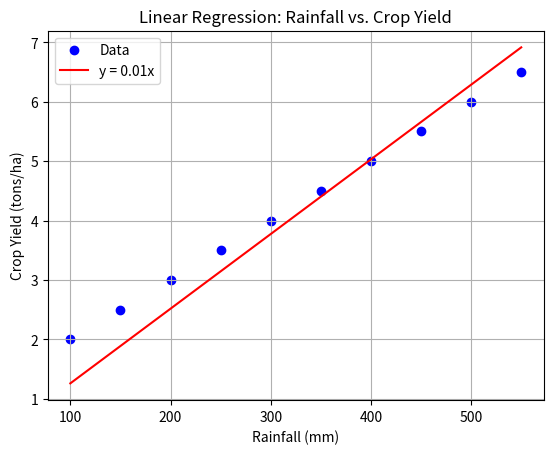

Recreate this plot in Python.
import numpy as np
import matplotlib.pyplot as plt

# Rainfall vs. Crop Yield
x = np.array([100, 150, 200, 250, 300, 350, 400, 450, 500, 550])  # Rainfall (mm)
y = np.array([2.0, 2.5, 3.0, 3.5, 4.0, 4.5, 5.0, 5.5, 6.0, 6.5])  # Crop Yield (tons/ha)

# X as single feature
X = x.reshape(-1, 1)
y = y.reshape(-1, 1)

# w = (X^T X)^{-1} X^T y
XT = X.T
XTX = XT @ X
XTX_inv = np.linalg.inv(XTX)
XTy = XT @ y
w = XTX_inv @ XTy

w_optimal = w[0][0]  # Slope only

# Calculate the regression line
x_range = np.linspace(x.min(), x.max(), 100)
y_hat = w_optimal * x_range

# Save plot
plt.scatter(x, y, color='blue', label='Data')
plt.plot(x_range, y_hat, color='red', label=f'y = {w_optimal:.2f}x')
plt.xlabel('Rainfall (mm)')
plt.ylabel('Crop Yield (tons/ha)')
plt.title('Linear Regression: Rainfall vs. Crop Yield')
plt.legend()
plt.grid(True)
plt.savefig('rainfall_yield_regression.png')
plt.close()

print(f"Slope (w): {w_optimal:.2f}")
